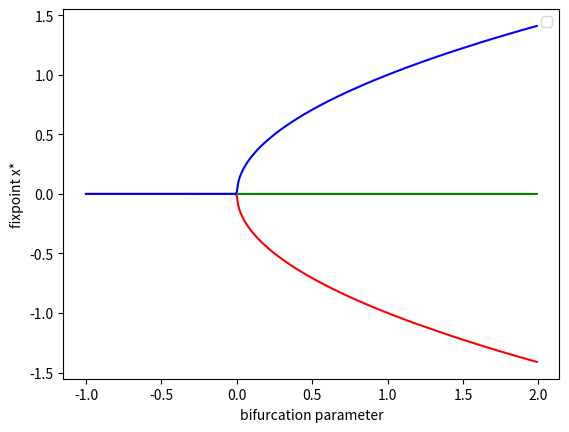
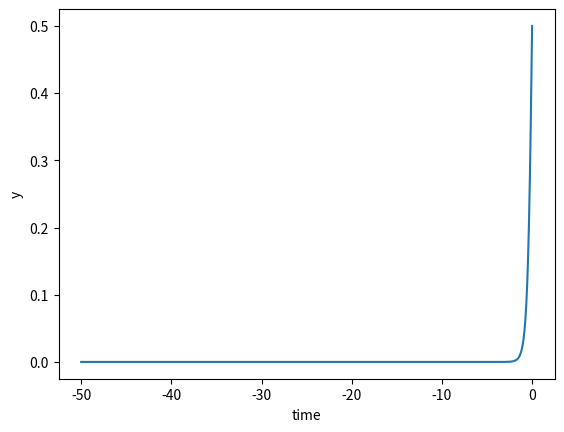
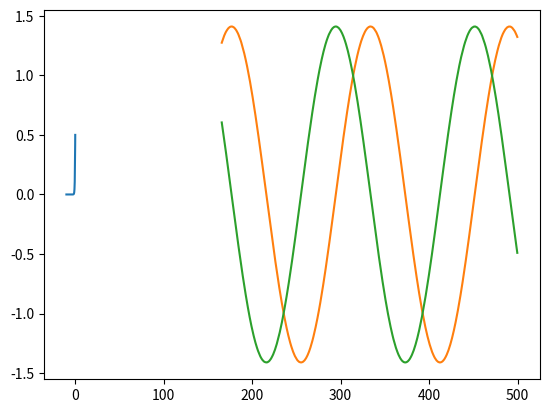

These charts were generated, in order, by the following Python code:
import scipy.integrate as sc_int
import matplotlib.pyplot as plt
import numpy as np

"""test module to get familiar with dynamics of Hopfbifurcation and their 
implementation"""

def hopf(t, z, a_1, a_2, b_1, b_2, bif_par):
    x = z[0]
    y = z[1]
    return [a_1 * y + a_2 * (bif_par - (pow(x, 2) + pow(y, 2))) * x,
            b_1 * x + b_2 * (bif_par - (pow(x, 2) + pow(y, 2))) * y]

def call_hopf(t, z):
    return hopf(t, z, 0.04, 2, -0.04, 2, 1)

def hopf_bif(t, z, bif_par):
    """method returns differential equation of Hopf system given a bifurcation
    parameter bif_par"""
    a_1 = 0.04
    a_2 = 2
    b_1 = -0.04
    b_2 = 2

    x = z[0]
    y = z[1]
    return [a_1 * y + a_2 * (bif_par - (pow(x, 2) + pow(y, 2))) * x,
            b_1 * x + b_2 * (bif_par - (pow(x, 2) + pow(y, 2))) * y]


bif_par_array = []
min_values = []
max_values = []
bif_par_array_unst = []
unstable_fp = []
bif_step = 0.01
tol = 0.1

for bif in np.arange(-1, 2, bif_step):
    sol = sc_int.solve_ivp(lambda t, z: hopf_bif(t, z, bif), (0, 500),
                           [0.01, 0.01])

    sol_t = sol.t[int(len(sol.t) / 3): len(sol.t) - 1]
    sol_y0 = sol.y[0][int(len(sol.t) / 3): len(sol.t) - 1]
    sol_y1 = sol.y[1][int(len(sol.t) / 3): len(sol.t) - 1]
    bif_par_array.append(bif)
    min_values.append(sol_y0.min())
    max_values.append(sol_y0.max())


    if tol < abs(sol_y0.max()-sol_y0.min()):
        # print('in if: abs= ', abs(sol_y0.max()-sol_y0.min()), 'bif= ', bif)
        sol = sc_int.solve_ivp(lambda t, z: hopf_bif(t, z, bif), (0, -500),
                               [0.01, 0.01])
        unstable_fp.append(sol.y[0][len(sol.y[0])-1])
        # print(sol.y[0][len(sol.y[0])-1])
        bif_par_array_unst.append(bif)

f = plt.figure(1)
plt.plot(bif_par_array,min_values, color='red')
plt.plot(bif_par_array,max_values, color='blue')
plt.plot(bif_par_array_unst,unstable_fp, color='green')
plt.xlabel('bifurcation parameter')
plt.ylabel('fixpoint x*')
plt.legend()
f.show()

g = plt.figure(2)
sol_2 = sc_int.solve_ivp(lambda t, z: hopf_bif(t, z, 1.5), (0, -10), [0.5, 0.5])
time_array = np.linspace(0, -50, 1000)
sol_3 = sc_int.odeint(lambda z, t: hopf_bif(t, z, 1.5), [0.5, 0.5], time_array)
plt.plot(time_array, sol_3[:, 0])
plt.xlabel('time')
plt.ylabel('y')
g.show()

h = plt.figure(3)
plt.plot(sol_2.t, sol_2.y[0])
h.show()

print(min(sol_y0))
print(max(sol_y1))

plt.plot(sol_t,sol_y0)
plt.plot(sol_t,sol_y1)

plt.show()




